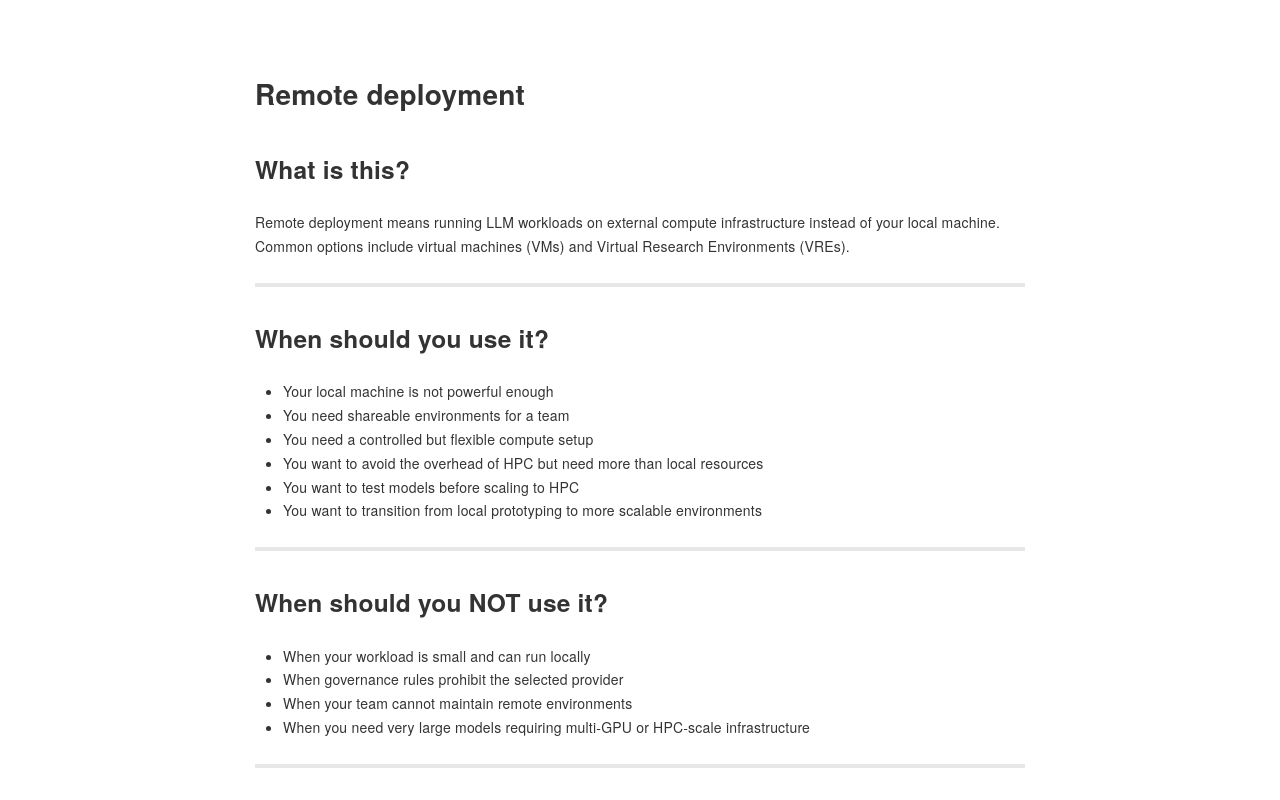

repository: sodascience/soda_llm_infra_guide · page: how-to-use-llms/remote-deployment/index.html · generator: mkdocs

# Remote deployment

## What is this?

Remote deployment means running LLM workloads on external compute infrastructure instead of your local machine. Common options include virtual machines (VMs) and Virtual Research Environments (VREs).

---

## When should you use it?

- Your local machine is not powerful enough  
- You need shareable environments for a team  
- You need a controlled but flexible compute setup  
- You want to avoid the overhead of HPC but need more than local resources  
- You want to test models before scaling to HPC  
- You want to transition from local prototyping to more scalable environments  

---

## When should you NOT use it?

- When your workload is small and can run locally  
- When governance rules prohibit the selected provider  
- When your team cannot maintain remote environments  
- When you need very large models requiring multi-GPU or HPC-scale infrastructure  

---

## How it works (simple explanation)

You provision remote compute, connect securely (e.g., via SSH or browser), install the required tools, and run inference or fine-tuning tasks there. Data and compute remain within the remote environment.

Depending on the setup:
- VMs are typically **persistent** (you manage them over time)  
- VREs are often **ephemeral or semi-managed** (sessions may reset or be preconfigured)  

---

## Concrete examples (tools/platforms)

### Virtual machines (VMs)

- [Exoscale](https://www.exoscale.com/): European cloud provider with VM instances  
- [AWS EC2](https://aws.amazon.com/ec2/): on-demand cloud virtual machines  
- [Google Cloud Compute Engine](https://cloud.google.com/products/compute): scalable VM infrastructure  
- [Microsoft Azure Virtual Machines](https://azure.microsoft.com/en-us/products/virtual-machines/): enterprise cloud VM platform  

### Virtual Research Environments (VREs)

- [Google Colab](https://colab.research.google.com/): managed notebook environment (free tier with limitations)  
- Azure ML notebooks: managed notebook environments within Azure  
- [JupyterHub](https://jupyter.org/hub): institution-hosted multi-user notebook server  
- [Binder](https://mybinder.org/): temporary environments (no GPU, limited for LLM use)  
- Institution-provided notebook environments (see [INSTITUTIONAL RESOURCES/Remote deployment](../institutional-resources/remote-deployment.md))  

### VM versus VRE: key difference

- **VM**: full control over the machine, operating system, and installed services. More flexibility, but more responsibility.  
- **VRE**: managed research workspace with preconfigured tools and interfaces. Less control, faster onboarding.  

---

## Example workflow (step-by-step)

1. Select VM or VRE based on required level of control.  
2. Create or request access to the environment.  
3. For VMs, configure access (e.g., SSH keys, firewall rules).  
4. Install runtime dependencies (Python, libraries, models).  
5. Upload or mount data.  
6. Run scripts or notebooks for inference or experimentation.  
7. Monitor usage, logs, and costs.  

---

## Typical SSH workflow for VMs

1. Generate or load your SSH key pair.  
2. Add your public key to the VM configuration.  
3. Connect using `ssh user@host`.  
4. Use tools like `tmux` or `screen` for long-running jobs.  
5. Keep scripts version-controlled for reproducibility.  

---

## Pros and cons

| Pros | Cons |
|---|---|
| More compute flexibility than local setups | Ongoing cost and operational overhead |
| Suitable for team collaboration | Requires setup of security and access controls |
| Good balance between control and usability | Risk of configuration drift without automation |

---

## Learning resources
- [SSH tutorial by DigitalOcean](https://www.digitalocean.com/community/tutorials/ssh-essentials-working-with-ssh-servers-clients-and-keys): practical SSH basics  
- [vLLM documentation](https://docs.vllm.ai/en/stable/): scalable inference on remote GPUs
